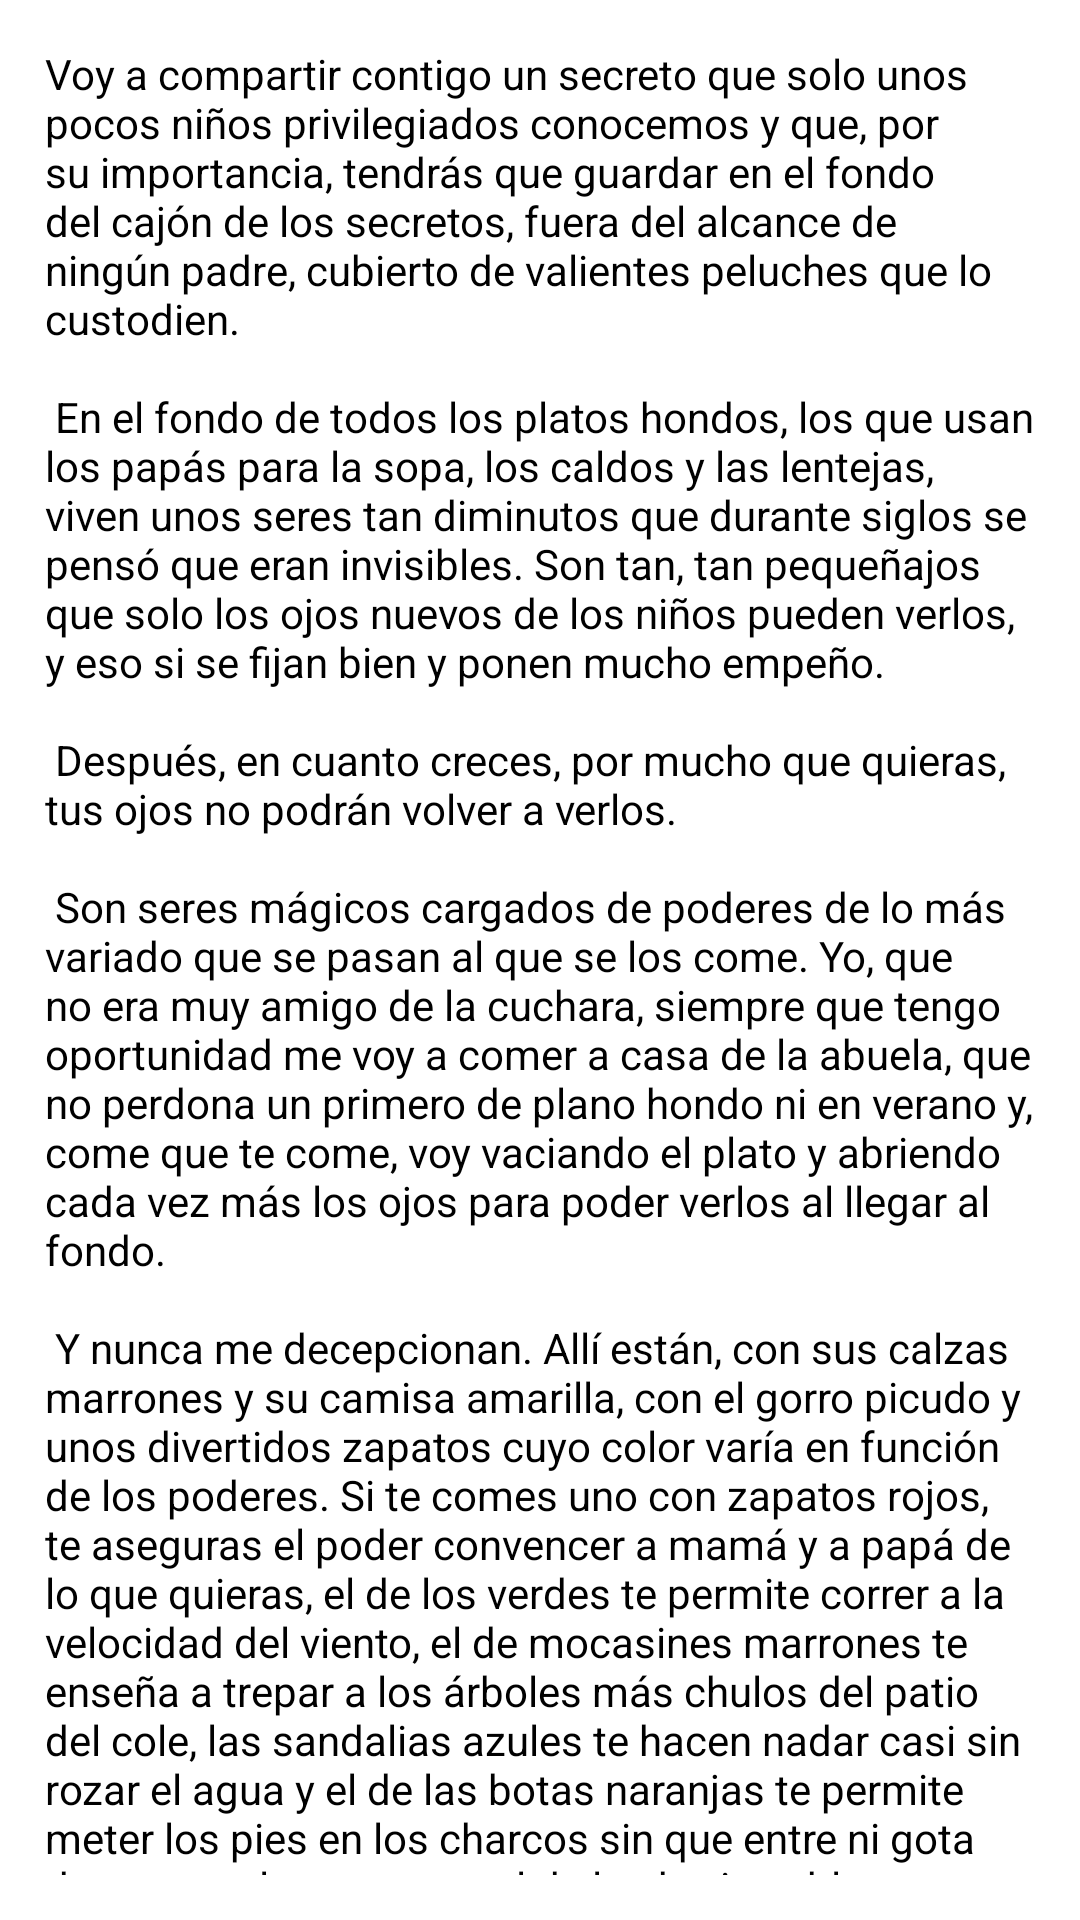

This screen was rendered from an Android layout file. Write that file and the resources it references.
<!-- AndroidManifest.xml: application theme Theme.MyAppCuentosF -->
<!-- res/layout/fragment_uno.xml -->
<?xml version="1.0" encoding="utf-8"?>
<FrameLayout xmlns:android="http://schemas.android.com/apk/res/android"
    xmlns:tools="http://schemas.android.com/tools"
    android:layout_width="match_parent"
    android:layout_height="match_parent"
    tools:context=".FragmentUno">

    
    <LinearLayout
        android:layout_width="match_parent"
        android:layout_height="match_parent"
        android:orientation="vertical"
        >
        <TextView
            android:layout_width="match_parent"
            android:layout_height="wrap_content"
            android:text="@string/cuento1"
            android:layout_margin="15sp"
            android:textColor="@color/black"
            />
    </LinearLayout>

</FrameLayout>
<!-- resources referenced by this layout -->
<resources>

</resources>
